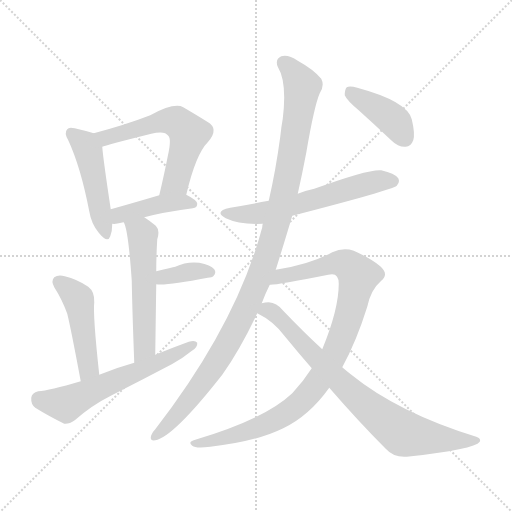
t = 0.00 s
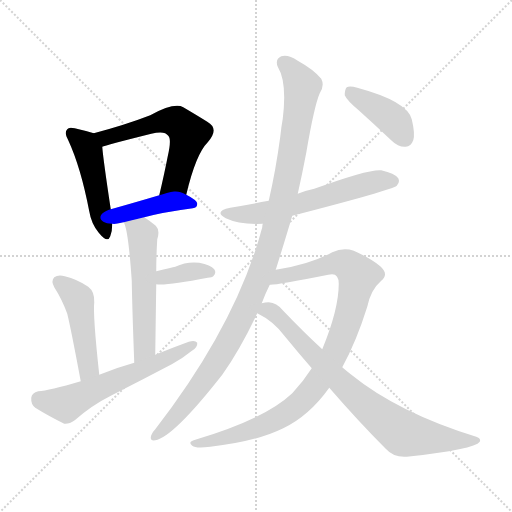
t = 1.90 s
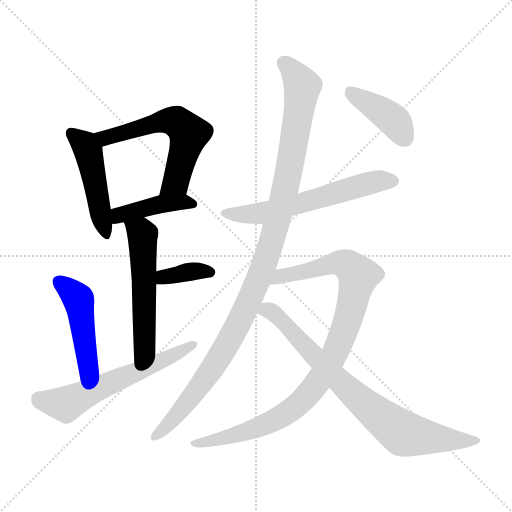
t = 3.79 s
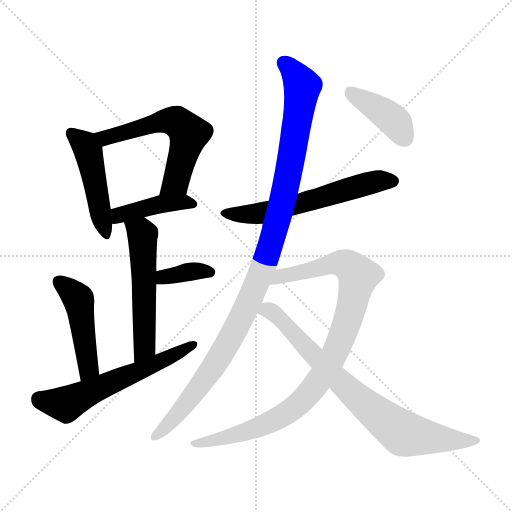
t = 5.69 s
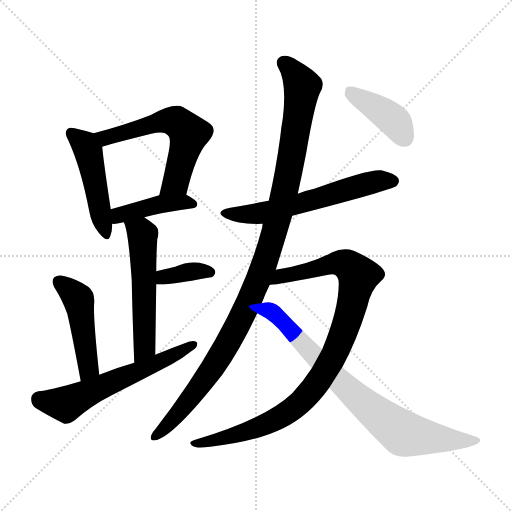
t = 7.59 s
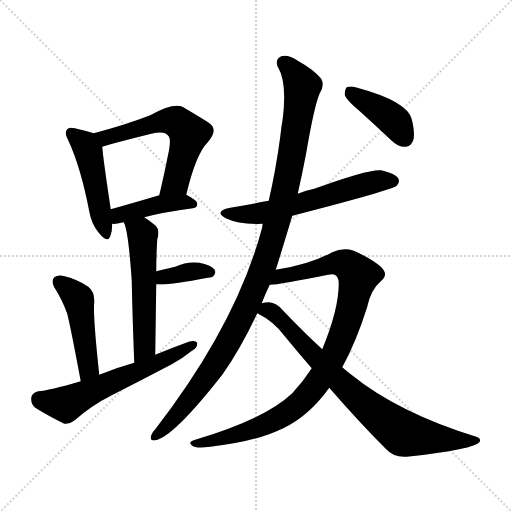
t = 9.48 s

The animated SVG that drew these frames (rendered in a browser with its animation timeline set to each time). Animation: 12 CSS @keyframes rules; one cycle of 9.48 s.

<svg version="1.1" viewBox="0 0 1024 1024" xmlns="http://www.w3.org/2000/svg">
  <g stroke="lightgray" stroke-dasharray="1,1" stroke-width="1" transform="scale(4, 4)">
    <line x1="0" y1="0" x2="256" y2="256"></line>
    <line x1="256" y1="0" x2="0" y2="256"></line>
    <line x1="128" y1="0" x2="128" y2="256"></line>
    <line x1="0" y1="128" x2="256" y2="128"></line>
  </g>
<g transform="scale(1, -1) translate(0, -900)">
   <style type="text/css">
    @keyframes keyframes0 {
      from {
       stroke: blue;
       stroke-dashoffset: 472;
       stroke-width: 128;
       }
       61% {
       animation-timing-function: step-end;
       stroke: blue;
       stroke-dashoffset: 0;
       stroke-width: 128;
       }
       to {
       stroke: black;
       stroke-width: 1024;
       }
       }
       #make-me-a-hanzi-animation-0 {
         animation: keyframes0 0.634115s both;
         animation-delay: 0.000000s;
         animation-timing-function: linear;
       }
    @keyframes keyframes1 {
      from {
       stroke: blue;
       stroke-dashoffset: 585;
       stroke-width: 128;
       }
       66% {
       animation-timing-function: step-end;
       stroke: blue;
       stroke-dashoffset: 0;
       stroke-width: 128;
       }
       to {
       stroke: black;
       stroke-width: 1024;
       }
       }
       #make-me-a-hanzi-animation-1 {
         animation: keyframes1 0.726074s both;
         animation-delay: 0.634115s;
         animation-timing-function: linear;
       }
    @keyframes keyframes2 {
      from {
       stroke: blue;
       stroke-dashoffset: 419;
       stroke-width: 128;
       }
       58% {
       animation-timing-function: step-end;
       stroke: blue;
       stroke-dashoffset: 0;
       stroke-width: 128;
       }
       to {
       stroke: black;
       stroke-width: 1024;
       }
       }
       #make-me-a-hanzi-animation-2 {
         animation: keyframes2 0.590983s both;
         animation-delay: 1.360189s;
         animation-timing-function: linear;
       }
    @keyframes keyframes3 {
      from {
       stroke: blue;
       stroke-dashoffset: 547;
       stroke-width: 128;
       }
       64% {
       animation-timing-function: step-end;
       stroke: blue;
       stroke-dashoffset: 0;
       stroke-width: 128;
       }
       to {
       stroke: black;
       stroke-width: 1024;
       }
       }
       #make-me-a-hanzi-animation-3 {
         animation: keyframes3 0.695150s both;
         animation-delay: 1.951172s;
         animation-timing-function: linear;
       }
    @keyframes keyframes4 {
      from {
       stroke: blue;
       stroke-dashoffset: 361;
       stroke-width: 128;
       }
       54% {
       animation-timing-function: step-end;
       stroke: blue;
       stroke-dashoffset: 0;
       stroke-width: 128;
       }
       to {
       stroke: black;
       stroke-width: 1024;
       }
       }
       #make-me-a-hanzi-animation-4 {
         animation: keyframes4 0.543783s both;
         animation-delay: 2.646322s;
         animation-timing-function: linear;
       }
    @keyframes keyframes5 {
      from {
       stroke: blue;
       stroke-dashoffset: 468;
       stroke-width: 128;
       }
       60% {
       animation-timing-function: step-end;
       stroke: blue;
       stroke-dashoffset: 0;
       stroke-width: 128;
       }
       to {
       stroke: black;
       stroke-width: 1024;
       }
       }
       #make-me-a-hanzi-animation-5 {
         animation: keyframes5 0.630859s both;
         animation-delay: 3.190104s;
         animation-timing-function: linear;
       }
    @keyframes keyframes6 {
      from {
       stroke: blue;
       stroke-dashoffset: 595;
       stroke-width: 128;
       }
       66% {
       animation-timing-function: step-end;
       stroke: blue;
       stroke-dashoffset: 0;
       stroke-width: 128;
       }
       to {
       stroke: black;
       stroke-width: 1024;
       }
       }
       #make-me-a-hanzi-animation-6 {
         animation: keyframes6 0.734212s both;
         animation-delay: 3.820964s;
         animation-timing-function: linear;
       }
    @keyframes keyframes7 {
      from {
       stroke: blue;
       stroke-dashoffset: 598;
       stroke-width: 128;
       }
       66% {
       animation-timing-function: step-end;
       stroke: blue;
       stroke-dashoffset: 0;
       stroke-width: 128;
       }
       to {
       stroke: black;
       stroke-width: 1024;
       }
       }
       #make-me-a-hanzi-animation-7 {
         animation: keyframes7 0.736654s both;
         animation-delay: 4.555176s;
         animation-timing-function: linear;
       }
    @keyframes keyframes8 {
      from {
       stroke: blue;
       stroke-dashoffset: 1090;
       stroke-width: 128;
       }
       78% {
       animation-timing-function: step-end;
       stroke: blue;
       stroke-dashoffset: 0;
       stroke-width: 128;
       }
       to {
       stroke: black;
       stroke-width: 1024;
       }
       }
       #make-me-a-hanzi-animation-8 {
         animation: keyframes8 1.137044s both;
         animation-delay: 5.291829s;
         animation-timing-function: linear;
       }
    @keyframes keyframes9 {
      from {
       stroke: blue;
       stroke-dashoffset: 956;
       stroke-width: 128;
       }
       76% {
       animation-timing-function: step-end;
       stroke: blue;
       stroke-dashoffset: 0;
       stroke-width: 128;
       }
       to {
       stroke: black;
       stroke-width: 1024;
       }
       }
       #make-me-a-hanzi-animation-9 {
         animation: keyframes9 1.027995s both;
         animation-delay: 6.428874s;
         animation-timing-function: linear;
       }
    @keyframes keyframes10 {
      from {
       stroke: blue;
       stroke-dashoffset: 785;
       stroke-width: 128;
       }
       72% {
       animation-timing-function: step-end;
       stroke: blue;
       stroke-dashoffset: 0;
       stroke-width: 128;
       }
       to {
       stroke: black;
       stroke-width: 1024;
       }
       }
       #make-me-a-hanzi-animation-10 {
         animation: keyframes10 0.888835s both;
         animation-delay: 7.456868s;
         animation-timing-function: linear;
       }
    @keyframes keyframes11 {
      from {
       stroke: blue;
       stroke-dashoffset: 407;
       stroke-width: 128;
       }
       57% {
       animation-timing-function: step-end;
       stroke: blue;
       stroke-dashoffset: 0;
       stroke-width: 128;
       }
       to {
       stroke: black;
       stroke-width: 1024;
       }
       }
       #make-me-a-hanzi-animation-11 {
         animation: keyframes11 0.581217s both;
         animation-delay: 8.345703s;
         animation-timing-function: linear;
       }
</style>
<path d="M 187.5 633.5 Q 175.5 637.5 149.5 643.5 Q 137.5 646.5 134.5 641.5 Q 127.5 634.5 136.5 619.5 Q 161.5 565.5 178.5 477.5 Q 182.5 452.5 197.5 434.5 Q 215.5 412.5 220.5 427.5 Q 224.5 437.5 224.5 452.5 L 221.5 481.5 Q 206.5 580.5 204.5 606.5 C 202.5 628.5 202.5 628.5 187.5 633.5 Z" fill="lightgray"></path> 
<path d="M 372.5 510.5 Q 391.5 591.5 415.5 615.5 Q 439.5 642.5 414.5 656.5 Q 395.5 668.5 366.5 685.5 Q 348.5 695.5 300.5 669.5 Q 251.5 650.5 187.5 633.5 C 158.5 625.5 175.5 597.5 204.5 606.5 Q 210.5 609.5 302.5 632.5 Q 329.5 639.5 336.5 628.5 Q 343.5 622.5 335.5 587.5 Q 328.5 551.5 318.5 509.5 C 311.5 480.5 365.5 481.5 372.5 510.5 Z" fill="lightgray"></path> 
<path d="M 288.5 465.5 Q 325.5 475.5 385.5 483.5 Q 394.5 484.5 394.5 492.5 Q 394.5 499.5 372.5 510.5 C 354.5 520.5 347.5 518.5 318.5 509.5 Q 264.5 493.5 221.5 481.5 C 192.5 473.5 194.5 453.5 224.5 452.5 Q 231.5 451.5 242.5 454.5 Q 243.5 455.5 247.5 455.5 L 288.5 465.5 Z" fill="lightgray"></path> 
<path d="M 310.5 190.5 Q 311.5 266.5 312.5 331.5 L 312.5 357.5 Q 312.5 388.5 314.5 421.5 Q 320.5 439.5 311.5 448.5 Q 299.5 458.5 288.5 465.5 C 263.5 482.5 236.5 483.5 247.5 455.5 Q 256.5 440.5 263.5 338.5 Q 264.5 280.5 268.5 174.5 C 269.5 144.5 310.5 160.5 310.5 190.5 Z" fill="lightgray"></path> 
<path d="M 312.5 331.5 Q 333.5 328.5 415.5 344.5 Q 424.5 345.5 426.5 347.5 Q 433.5 354.5 428.5 361.5 Q 421.5 370.5 398.5 374.5 Q 373.5 377.5 350.5 366.5 Q 344.5 365.5 312.5 357.5 C 283.5 350.5 282.5 334.5 312.5 331.5 Z" fill="lightgray"></path> 
<path d="M 198.5 150.5 Q 185.5 270.5 188.5 295.5 Q 189.5 316.5 176.5 326.5 Q 154.5 341.5 129.5 347.5 Q 116.5 351.5 108.5 345.5 Q 101.5 338.5 108.5 325.5 Q 124.5 300.5 134.5 272.5 Q 141.5 244.5 161.5 137.5 C 167.5 108.5 201.5 120.5 198.5 150.5 Z" fill="lightgray"></path> 
<path d="M 161.5 137.5 Q 97.5 118.5 76.5 117.5 Q 63.5 114.5 62.5 104.5 Q 61.5 91.5 70.5 84.5 Q 94.5 69.5 128.5 52.5 Q 138.5 51.5 149.5 59.5 Q 183.5 89.5 223.5 109.5 Q 284.5 140.5 343.5 171.5 Q 365.5 183.5 382.5 197.5 Q 395.5 204.5 394.5 214.5 Q 390.5 220.5 377.5 216.5 Q 344.5 204.5 310.5 190.5 L 268.5 174.5 Q 232.5 164.5 198.5 150.5 L 161.5 137.5 Z" fill="lightgray"></path> 
<path d="M 584.5 468.5 Q 782.5 519.5 793.5 528.5 Q 800.5 535.5 796.5 543.5 Q 789.5 553.5 762.5 559.5 Q 738.5 562.5 628.5 522.5 Q 613.5 519.5 595.5 512.5 L 537.5 498.5 Q 500.5 491.5 460.5 484.5 Q 426.5 477.5 451.5 463.5 Q 478.5 450.5 525.5 452.5 L 584.5 468.5 Z" fill="lightgray"></path> 
<path d="M 551.5 360.5 Q 572.5 427.5 584.5 468.5 L 595.5 512.5 Q 604.5 552.5 612.5 594.5 Q 628.5 688.5 639.5 713.5 Q 649.5 728.5 642.5 742.5 Q 626.5 761.5 595.5 778.5 Q 576.5 791.5 562.5 787.5 Q 549.5 781.5 555.5 766.5 Q 574.5 735.5 565.5 662.5 Q 562.5 646.5 560.5 626.5 Q 551.5 559.5 537.5 498.5 L 525.5 452.5 Q 524.5 449.5 524.5 445.5 Q 473.5 252.5 310.5 41.5 Q 304.5 35.5 302.5 29.5 Q 298.5 17.5 310.5 19.5 Q 346.5 25.5 444.5 150.5 Q 480.5 201.5 514.5 273.5 L 523.5 293.5 Q 530.5 312.5 539.5 330.5 L 551.5 360.5 Z" fill="lightgray"></path> 
<path d="M 623.5 163.5 Q 607.5 138.5 584.5 113.5 Q 529.5 61.5 390.5 20.5 Q 374.5 16.5 384.5 8.5 Q 391.5 2.5 420.5 6.5 Q 511.5 16.5 566.5 43.5 Q 618.5 68.5 658.5 124.5 L 684.5 165.5 Q 712.5 216.5 734.5 286.5 Q 741.5 320.5 762.5 338.5 Q 778.5 351.5 760.5 367.5 Q 741.5 383.5 707.5 398.5 Q 686.5 405.5 664.5 395.5 Q 618.5 370.5 551.5 360.5 C 521.5 355.5 509.5 327.5 539.5 330.5 Q 551.5 329.5 656.5 350.5 Q 677.5 356.5 677.5 332.5 Q 677.5 281.5 644.5 201.5 L 623.5 163.5 Z" fill="lightgray"></path> 
<path d="M 514.5 273.5 Q 547.5 257.5 569.5 227.5 Q 596.5 194.5 623.5 163.5 L 658.5 124.5 Q 716.5 57.5 771.5 2.5 Q 787.5 -15.5 813.5 -13.5 Q 949.5 1.5 959.5 16.5 Q 962.5 23.5 952.5 26.5 Q 796.5 74.5 701.5 151.5 Q 692.5 158.5 684.5 165.5 L 644.5 201.5 Q 607.5 235.5 565.5 279.5 Q 553.5 294.5 537.5 295.5 Q 530.5 295.5 523.5 293.5 C 493.5 290.5 488.5 288.5 514.5 273.5 Z" fill="lightgray"></path> 
<path d="M 718.5 678.5 Q 749.5 650.5 783.5 618.5 Q 796.5 605.5 811.5 606.5 Q 821.5 606.5 826.5 619.5 Q 830.5 632.5 823.5 661.5 Q 814.5 697.5 714.5 724.5 Q 699.5 728.5 693.5 725.5 Q 689.5 721.5 689.5 709.5 Q 693.5 699.5 718.5 678.5 Z" fill="lightgray"></path> 
      <clipPath id="make-me-a-hanzi-clip-0">
      <path d="M 187.5 633.5 Q 175.5 637.5 149.5 643.5 Q 137.5 646.5 134.5 641.5 Q 127.5 634.5 136.5 619.5 Q 161.5 565.5 178.5 477.5 Q 182.5 452.5 197.5 434.5 Q 215.5 412.5 220.5 427.5 Q 224.5 437.5 224.5 452.5 L 221.5 481.5 Q 206.5 580.5 204.5 606.5 C 202.5 628.5 202.5 628.5 187.5 633.5 Z" fill="lightgray"></path>
      </clipPath>
      <path clip-path="url(#make-me-a-hanzi-clip-0)" d="M 143.5 633.5 L 176.5 598.5 L 209.5 433.5 " fill="none" id="make-me-a-hanzi-animation-0" stroke-dasharray="344 688" stroke-linecap="round"></path>

      <clipPath id="make-me-a-hanzi-clip-1">
      <path d="M 372.5 510.5 Q 391.5 591.5 415.5 615.5 Q 439.5 642.5 414.5 656.5 Q 395.5 668.5 366.5 685.5 Q 348.5 695.5 300.5 669.5 Q 251.5 650.5 187.5 633.5 C 158.5 625.5 175.5 597.5 204.5 606.5 Q 210.5 609.5 302.5 632.5 Q 329.5 639.5 336.5 628.5 Q 343.5 622.5 335.5 587.5 Q 328.5 551.5 318.5 509.5 C 311.5 480.5 365.5 481.5 372.5 510.5 Z" fill="lightgray"></path>
      </clipPath>
      <path clip-path="url(#make-me-a-hanzi-clip-1)" d="M 196.5 630.5 L 210.5 624.5 L 318.5 656.5 L 357.5 653.5 L 377.5 632.5 L 376.5 624.5 L 351.5 535.5 L 325.5 516.5 " fill="none" id="make-me-a-hanzi-animation-1" stroke-dasharray="457 914" stroke-linecap="round"></path>

      <clipPath id="make-me-a-hanzi-clip-2">
      <path d="M 288.5 465.5 Q 325.5 475.5 385.5 483.5 Q 394.5 484.5 394.5 492.5 Q 394.5 499.5 372.5 510.5 C 354.5 520.5 347.5 518.5 318.5 509.5 Q 264.5 493.5 221.5 481.5 C 192.5 473.5 194.5 453.5 224.5 452.5 Q 231.5 451.5 242.5 454.5 Q 243.5 455.5 247.5 455.5 L 288.5 465.5 Z" fill="lightgray"></path>
      </clipPath>
      <path clip-path="url(#make-me-a-hanzi-clip-2)" d="M 228.5 460.5 L 244.5 472.5 L 325.5 492.5 L 385.5 492.5 " fill="none" id="make-me-a-hanzi-animation-2" stroke-dasharray="291 582" stroke-linecap="round"></path>

      <clipPath id="make-me-a-hanzi-clip-3">
      <path d="M 310.5 190.5 Q 311.5 266.5 312.5 331.5 L 312.5 357.5 Q 312.5 388.5 314.5 421.5 Q 320.5 439.5 311.5 448.5 Q 299.5 458.5 288.5 465.5 C 263.5 482.5 236.5 483.5 247.5 455.5 Q 256.5 440.5 263.5 338.5 Q 264.5 280.5 268.5 174.5 C 269.5 144.5 310.5 160.5 310.5 190.5 Z" fill="lightgray"></path>
      </clipPath>
      <path clip-path="url(#make-me-a-hanzi-clip-3)" d="M 254.5 455.5 L 282.5 434.5 L 286.5 403.5 L 289.5 215.5 L 284.5 196.5 L 272.5 184.5 " fill="none" id="make-me-a-hanzi-animation-3" stroke-dasharray="419 838" stroke-linecap="round"></path>

      <clipPath id="make-me-a-hanzi-clip-4">
      <path d="M 312.5 331.5 Q 333.5 328.5 415.5 344.5 Q 424.5 345.5 426.5 347.5 Q 433.5 354.5 428.5 361.5 Q 421.5 370.5 398.5 374.5 Q 373.5 377.5 350.5 366.5 Q 344.5 365.5 312.5 357.5 C 283.5 350.5 282.5 334.5 312.5 331.5 Z" fill="lightgray"></path>
      </clipPath>
      <path clip-path="url(#make-me-a-hanzi-clip-4)" d="M 316.5 338.5 L 327.5 346.5 L 372.5 355.5 L 418.5 355.5 " fill="none" id="make-me-a-hanzi-animation-4" stroke-dasharray="233 466" stroke-linecap="round"></path>

      <clipPath id="make-me-a-hanzi-clip-5">
      <path d="M 198.5 150.5 Q 185.5 270.5 188.5 295.5 Q 189.5 316.5 176.5 326.5 Q 154.5 341.5 129.5 347.5 Q 116.5 351.5 108.5 345.5 Q 101.5 338.5 108.5 325.5 Q 124.5 300.5 134.5 272.5 Q 141.5 244.5 161.5 137.5 C 167.5 108.5 201.5 120.5 198.5 150.5 Z" fill="lightgray"></path>
      </clipPath>
      <path clip-path="url(#make-me-a-hanzi-clip-5)" d="M 116.5 337.5 L 157.5 299.5 L 177.5 164.5 L 164.5 149.5 " fill="none" id="make-me-a-hanzi-animation-5" stroke-dasharray="340 680" stroke-linecap="round"></path>

      <clipPath id="make-me-a-hanzi-clip-6">
      <path d="M 161.5 137.5 Q 97.5 118.5 76.5 117.5 Q 63.5 114.5 62.5 104.5 Q 61.5 91.5 70.5 84.5 Q 94.5 69.5 128.5 52.5 Q 138.5 51.5 149.5 59.5 Q 183.5 89.5 223.5 109.5 Q 284.5 140.5 343.5 171.5 Q 365.5 183.5 382.5 197.5 Q 395.5 204.5 394.5 214.5 Q 390.5 220.5 377.5 216.5 Q 344.5 204.5 310.5 190.5 L 268.5 174.5 Q 232.5 164.5 198.5 150.5 L 161.5 137.5 Z" fill="lightgray"></path>
      </clipPath>
      <path clip-path="url(#make-me-a-hanzi-clip-6)" d="M 77.5 102.5 L 132.5 91.5 L 388.5 211.5 " fill="none" id="make-me-a-hanzi-animation-6" stroke-dasharray="467 934" stroke-linecap="round"></path>

      <clipPath id="make-me-a-hanzi-clip-7">
      <path d="M 584.5 468.5 Q 782.5 519.5 793.5 528.5 Q 800.5 535.5 796.5 543.5 Q 789.5 553.5 762.5 559.5 Q 738.5 562.5 628.5 522.5 Q 613.5 519.5 595.5 512.5 L 537.5 498.5 Q 500.5 491.5 460.5 484.5 Q 426.5 477.5 451.5 463.5 Q 478.5 450.5 525.5 452.5 L 584.5 468.5 Z" fill="lightgray"></path>
      </clipPath>
      <path clip-path="url(#make-me-a-hanzi-clip-7)" d="M 453.5 475.5 L 527.5 474.5 L 758.5 538.5 L 786.5 537.5 " fill="none" id="make-me-a-hanzi-animation-7" stroke-dasharray="470 940" stroke-linecap="round"></path>

      <clipPath id="make-me-a-hanzi-clip-8">
      <path d="M 551.5 360.5 Q 572.5 427.5 584.5 468.5 L 595.5 512.5 Q 604.5 552.5 612.5 594.5 Q 628.5 688.5 639.5 713.5 Q 649.5 728.5 642.5 742.5 Q 626.5 761.5 595.5 778.5 Q 576.5 791.5 562.5 787.5 Q 549.5 781.5 555.5 766.5 Q 574.5 735.5 565.5 662.5 Q 562.5 646.5 560.5 626.5 Q 551.5 559.5 537.5 498.5 L 525.5 452.5 Q 524.5 449.5 524.5 445.5 Q 473.5 252.5 310.5 41.5 Q 304.5 35.5 302.5 29.5 Q 298.5 17.5 310.5 19.5 Q 346.5 25.5 444.5 150.5 Q 480.5 201.5 514.5 273.5 L 523.5 293.5 Q 530.5 312.5 539.5 330.5 L 551.5 360.5 Z" fill="lightgray"></path>
      </clipPath>
      <path clip-path="url(#make-me-a-hanzi-clip-8)" d="M 567.5 774.5 L 589.5 752.5 L 604.5 722.5 L 568.5 511.5 L 530.5 376.5 L 481.5 261.5 L 419.5 153.5 L 356.5 72.5 L 311.5 28.5 " fill="none" id="make-me-a-hanzi-animation-8" stroke-dasharray="962 1924" stroke-linecap="round"></path>

      <clipPath id="make-me-a-hanzi-clip-9">
      <path d="M 623.5 163.5 Q 607.5 138.5 584.5 113.5 Q 529.5 61.5 390.5 20.5 Q 374.5 16.5 384.5 8.5 Q 391.5 2.5 420.5 6.5 Q 511.5 16.5 566.5 43.5 Q 618.5 68.5 658.5 124.5 L 684.5 165.5 Q 712.5 216.5 734.5 286.5 Q 741.5 320.5 762.5 338.5 Q 778.5 351.5 760.5 367.5 Q 741.5 383.5 707.5 398.5 Q 686.5 405.5 664.5 395.5 Q 618.5 370.5 551.5 360.5 C 521.5 355.5 509.5 327.5 539.5 330.5 Q 551.5 329.5 656.5 350.5 Q 677.5 356.5 677.5 332.5 Q 677.5 281.5 644.5 201.5 L 623.5 163.5 Z" fill="lightgray"></path>
      </clipPath>
      <path clip-path="url(#make-me-a-hanzi-clip-9)" d="M 541.5 335.5 L 565.5 347.5 L 668.5 372.5 L 679.5 374.5 L 701.5 365.5 L 715.5 344.5 L 695.5 258.5 L 670.5 194.5 L 624.5 120.5 L 573.5 73.5 L 504.5 40.5 L 390.5 13.5 " fill="none" id="make-me-a-hanzi-animation-9" stroke-dasharray="828 1656" stroke-linecap="round"></path>

      <clipPath id="make-me-a-hanzi-clip-10">
      <path d="M 514.5 273.5 Q 547.5 257.5 569.5 227.5 Q 596.5 194.5 623.5 163.5 L 658.5 124.5 Q 716.5 57.5 771.5 2.5 Q 787.5 -15.5 813.5 -13.5 Q 949.5 1.5 959.5 16.5 Q 962.5 23.5 952.5 26.5 Q 796.5 74.5 701.5 151.5 Q 692.5 158.5 684.5 165.5 L 644.5 201.5 Q 607.5 235.5 565.5 279.5 Q 553.5 294.5 537.5 295.5 Q 530.5 295.5 523.5 293.5 C 493.5 290.5 488.5 288.5 514.5 273.5 Z" fill="lightgray"></path>
      </clipPath>
      <path clip-path="url(#make-me-a-hanzi-clip-10)" d="M 523.5 275.5 L 534.5 280.5 L 549.5 272.5 L 693.5 123.5 L 807.5 32.5 L 889.5 20.5 L 953.5 19.5 " fill="none" id="make-me-a-hanzi-animation-10" stroke-dasharray="657 1314" stroke-linecap="round"></path>

      <clipPath id="make-me-a-hanzi-clip-11">
      <path d="M 718.5 678.5 Q 749.5 650.5 783.5 618.5 Q 796.5 605.5 811.5 606.5 Q 821.5 606.5 826.5 619.5 Q 830.5 632.5 823.5 661.5 Q 814.5 697.5 714.5 724.5 Q 699.5 728.5 693.5 725.5 Q 689.5 721.5 689.5 709.5 Q 693.5 699.5 718.5 678.5 Z" fill="lightgray"></path>
      </clipPath>
      <path clip-path="url(#make-me-a-hanzi-clip-11)" d="M 698.5 719.5 L 780.5 665.5 L 810.5 622.5 " fill="none" id="make-me-a-hanzi-animation-11" stroke-dasharray="279 558" stroke-linecap="round"></path>

</g>
</svg>
